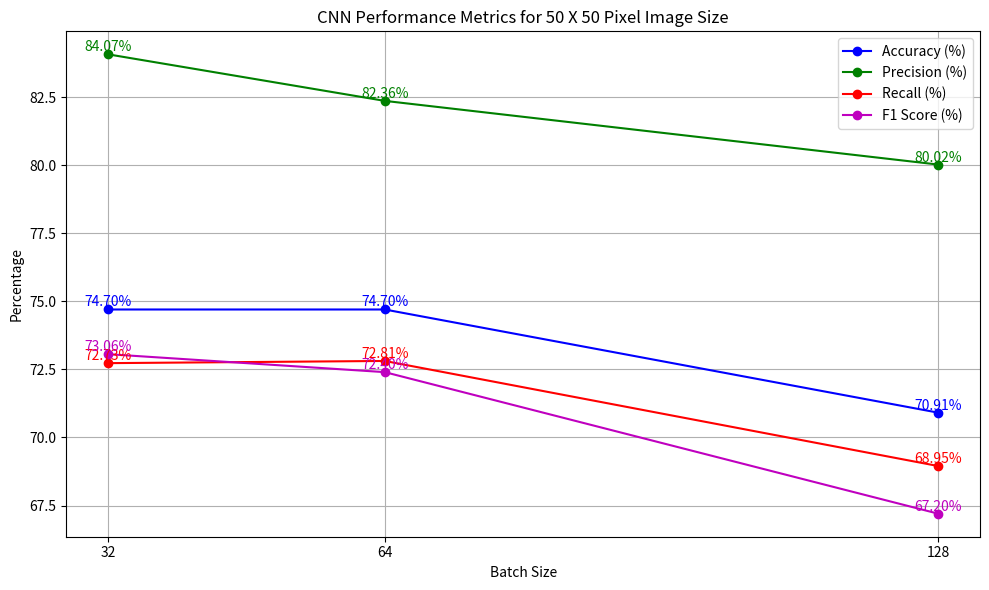

Here is the Python script that generated this plot:
import matplotlib.pyplot as plt
import pandas as pd

# Data for the experiments
data_specific = {
    "No": [1, 2, 3],
    "Ukuran Citra (Pixel)": ["50 X 50", "50 X 50", "50 X 50"],
    "Epoch": [50, 50, 50],
    "Batch size": [32, 64, 128],
    "Accuracy (%)": [74.70, 74.70, 70.91],
    "Precision (%)": [84.07, 82.36, 80.02],
    "Recall (%)": [72.73, 72.81, 68.95],
    "F1 Score (%)": [73.06, 72.40, 67.20]
}

df_specific = pd.DataFrame(data_specific)

# Set different colors for each metric
colors = {
    "Accuracy (%)": 'b',
    "Precision (%)": 'g',
    "Recall (%)": 'r',
    "F1 Score (%)": 'm'
}

# Creating a figure for the plot
plt.figure(figsize=(10, 6))

# Plotting each metric and adding annotations
for metric, color in colors.items():
    plt.plot(df_specific["Batch size"], df_specific[metric], color=color, marker='o', linestyle='-', label=metric)
    for x, y in zip(df_specific["Batch size"], df_specific[metric]):
        plt.text(x, y, f"{y:.2f}%", color=color, fontsize=10, ha='center', va='bottom')

# Adding labels and title
plt.xlabel("Batch Size")
plt.ylabel("Percentage")
plt.title("CNN Performance Metrics for 50 X 50 Pixel Image Size")
plt.legend(loc='best')
plt.xticks(df_specific["Batch size"])
plt.grid(True)

# Adjust layout to ensure everything fits
plt.tight_layout()

# Show the plot
plt.show()
